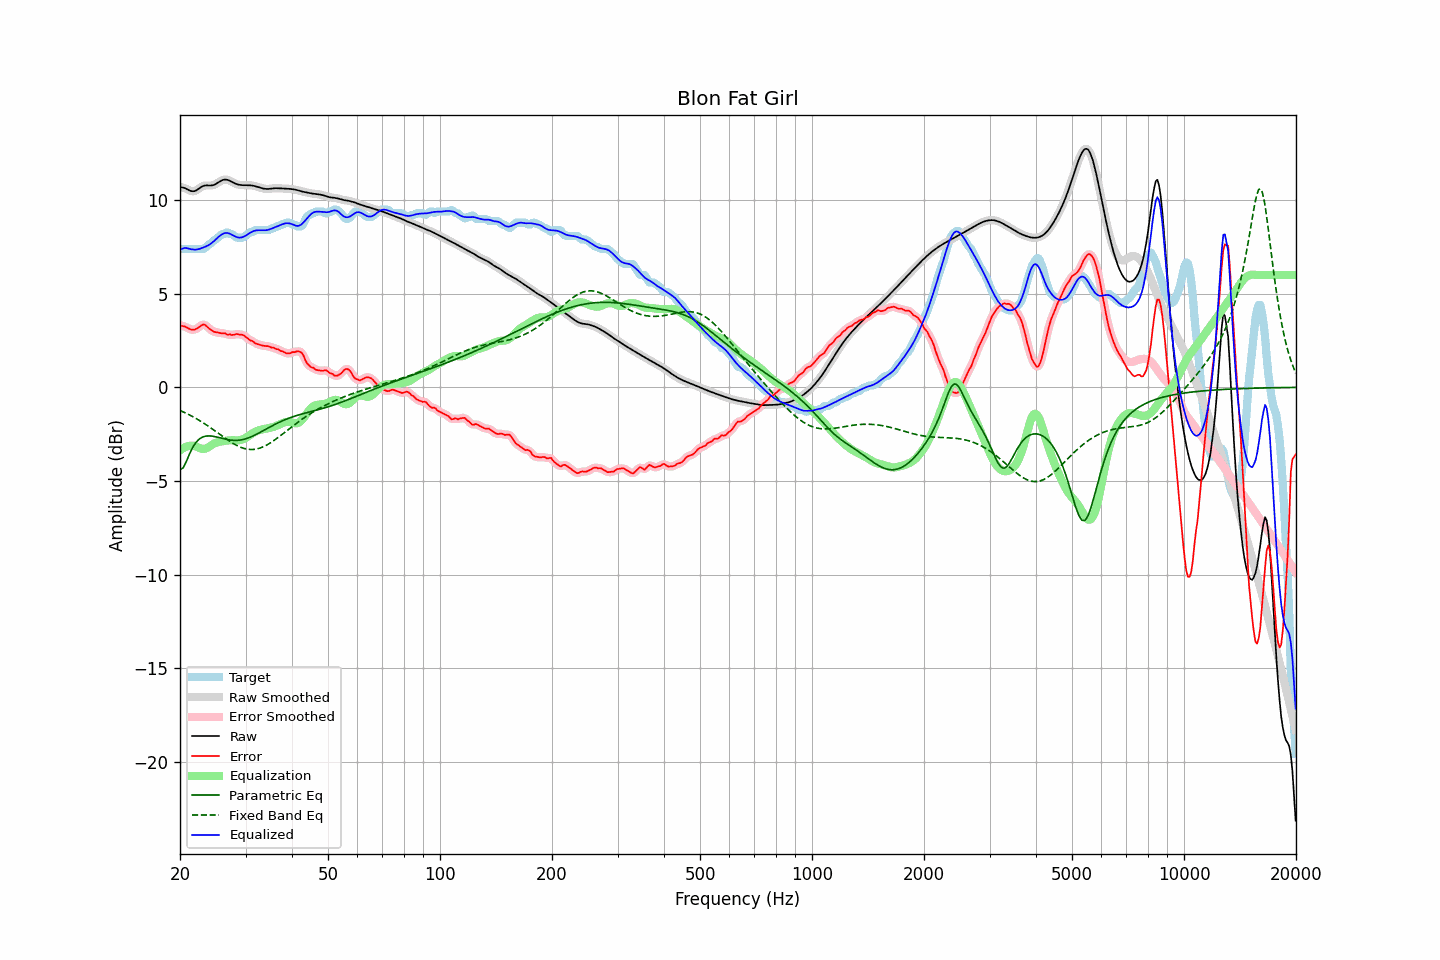

The table this chart was drawn from, first rows:
frequency, raw, error, smoothed, error_smoothed, equalization, parametric_eq, fixed_band_eq, equalized_raw, equalized_smoothed, target
20.00, 10.71, 3.31, 10.71, 3.31, -3.37, -4.40, -1.23, 7.35, 7.34, 7.40
20.20, 10.69, 3.29, 10.70, 3.30, -3.30, -4.35, -1.27, 7.39, 7.39, 7.40
20.40, 10.67, 3.27, 10.67, 3.27, -3.25, -4.30, -1.31, 7.43, 7.43, 7.40
20.61, 10.65, 3.25, 10.64, 3.24, -3.20, -4.12, -1.35, 7.45, 7.45, 7.40
20.81, 10.61, 3.21, 10.61, 3.21, -3.16, -3.95, -1.39, 7.44, 7.44, 7.40
21.02, 10.56, 3.16, 10.56, 3.16, -3.14, -3.74, -1.43, 7.43, 7.43, 7.40
21.23, 10.52, 3.12, 10.52, 3.12, -3.12, -3.54, -1.48, 7.40, 7.40, 7.40
21.44, 10.49, 3.09, 10.49, 3.09, -3.11, -3.36, -1.52, 7.38, 7.38, 7.40
21.66, 10.48, 3.08, 10.48, 3.08, -3.11, -3.19, -1.57, 7.37, 7.37, 7.40
21.87, 10.49, 3.09, 10.49, 3.09, -3.13, -3.06, -1.61, 7.36, 7.37, 7.40
22.09, 10.52, 3.12, 10.52, 3.12, -3.16, -2.93, -1.66, 7.37, 7.37, 7.40
22.31, 10.58, 3.17, 10.57, 3.17, -3.20, -2.84, -1.71, 7.38, 7.38, 7.40
22.54, 10.63, 3.23, 10.64, 3.24, -3.24, -2.76, -1.76, 7.40, 7.40, 7.40
22.76, 10.69, 3.29, 10.69, 3.30, -3.27, -2.71, -1.82, 7.43, 7.42, 7.40
22.99, 10.75, 3.34, 10.74, 3.34, -3.29, -2.66, -1.87, 7.46, 7.45, 7.40
23.22, 10.78, 3.37, 10.77, 3.35, -3.29, -2.63, -1.93, 7.49, 7.49, 7.41
23.45, 10.79, 3.31, 10.79, 3.31, -3.27, -2.61, -1.98, 7.52, 7.52, 7.48
23.69, 10.79, 3.23, 10.79, 3.24, -3.23, -2.60, -2.04, 7.56, 7.56, 7.56
23.92, 10.79, 3.16, 10.79, 3.16, -3.18, -2.59, -2.10, 7.61, 7.61, 7.63
24.16, 10.79, 3.10, 10.79, 3.09, -3.12, -2.60, -2.16, 7.67, 7.67, 7.69
24.40, 10.80, 3.03, 10.80, 3.03, -3.06, -2.61, -2.22, 7.73, 7.73, 7.77
24.65, 10.82, 2.98, 10.82, 2.98, -3.01, -2.62, -2.28, 7.81, 7.81, 7.84
24.89, 10.85, 2.95, 10.86, 2.96, -2.97, -2.64, -2.34, 7.89, 7.89, 7.90
25.14, 10.90, 2.94, 10.90, 2.94, -2.94, -2.66, -2.40, 7.97, 7.97, 7.96
25.39, 10.96, 2.93, 10.96, 2.92, -2.92, -2.68, -2.46, 8.04, 8.04, 8.03
25.65, 11.01, 2.90, 11.01, 2.90, -2.90, -2.70, -2.53, 8.11, 8.11, 8.11
25.91, 11.06, 2.88, 11.06, 2.90, -2.89, -2.72, -2.59, 8.17, 8.17, 8.18
26.16, 11.09, 2.89, 11.09, 2.89, -2.87, -2.74, -2.65, 8.22, 8.22, 8.20
26.43, 11.11, 2.90, 11.10, 2.87, -2.86, -2.76, -2.71, 8.25, 8.25, 8.21
26.69, 11.10, 2.82, 11.10, 2.85, -2.85, -2.78, -2.77, 8.25, 8.25, 8.27
26.96, 11.08, 2.82, 11.08, 2.83, -2.84, -2.80, -2.83, 8.24, 8.24, 8.26
27.23, 11.04, 2.84, 11.04, 2.81, -2.83, -2.81, -2.89, 8.21, 8.21, 8.20
27.50, 11.00, 2.80, 11.00, 2.81, -2.83, -2.82, -2.94, 8.17, 8.17, 8.20
27.77, 10.95, 2.80, 10.95, 2.81, -2.83, -2.83, -2.99, 8.12, 8.13, 8.15
28.05, 10.91, 2.82, 10.91, 2.82, -2.83, -2.83, -3.04, 8.08, 8.08, 8.09
28.33, 10.87, 2.85, 10.87, 2.84, -2.83, -2.83, -3.09, 8.04, 8.04, 8.02
28.62, 10.84, 2.84, 10.84, 2.84, -2.83, -2.83, -3.13, 8.01, 8.01, 8.00
28.90, 10.82, 2.82, 10.82, 2.83, -2.82, -2.82, -3.17, 8.00, 8.00, 8.00
29.19, 10.81, 2.81, 10.81, 2.82, -2.80, -2.81, -3.21, 8.01, 8.01, 8.00
29.48, 10.81, 2.81, 10.81, 2.79, -2.77, -2.79, -3.24, 8.03, 8.03, 8.00
29.78, 10.81, 2.76, 10.80, 2.75, -2.74, -2.77, -3.27, 8.07, 8.07, 8.05
30.08, 10.80, 2.69, 10.80, 2.70, -2.69, -2.74, -3.29, 8.12, 8.12, 8.12
30.38, 10.80, 2.63, 10.80, 2.62, -2.63, -2.72, -3.31, 8.17, 8.17, 8.18
30.68, 10.80, 2.56, 10.80, 2.56, -2.58, -2.68, -3.31, 8.23, 8.23, 8.25
30.99, 10.80, 2.50, 10.80, 2.51, -2.52, -2.65, -3.32, 8.28, 8.28, 8.30
31.30, 10.78, 2.48, 10.78, 2.46, -2.46, -2.61, -3.32, 8.32, 8.32, 8.30
31.61, 10.77, 2.41, 10.77, 2.41, -2.41, -2.57, -3.31, 8.36, 8.36, 8.35
31.93, 10.75, 2.34, 10.75, 2.36, -2.36, -2.53, -3.30, 8.38, 8.38, 8.40
32.24, 10.72, 2.32, 10.72, 2.32, -2.33, -2.49, -3.29, 8.39, 8.39, 8.40
32.57, 10.69, 2.29, 10.69, 2.29, -2.30, -2.44, -3.26, 8.40, 8.40, 8.40
32.89, 10.67, 2.27, 10.67, 2.27, -2.27, -2.40, -3.24, 8.40, 8.40, 8.40
33.22, 10.64, 2.24, 10.64, 2.24, -2.25, -2.35, -3.20, 8.40, 8.40, 8.40
33.55, 10.62, 2.22, 10.62, 2.22, -2.23, -2.30, -3.17, 8.39, 8.40, 8.40
33.89, 10.61, 2.21, 10.61, 2.21, -2.21, -2.25, -3.12, 8.40, 8.40, 8.40
34.23, 10.60, 2.20, 10.60, 2.21, -2.20, -2.21, -3.08, 8.41, 8.41, 8.40
34.57, 10.60, 2.20, 10.61, 2.19, -2.18, -2.16, -3.03, 8.42, 8.42, 8.40
34.92, 10.61, 2.17, 10.61, 2.17, -2.16, -2.11, -2.98, 8.45, 8.45, 8.44
35.27, 10.63, 2.12, 10.62, 2.15, -2.14, -2.07, -2.92, 8.48, 8.48, 8.50
35.62, 10.64, 2.14, 10.64, 2.11, -2.12, -2.02, -2.86, 8.52, 8.52, 8.50
35.97, 10.64, 2.09, 10.64, 2.09, -2.09, -1.98, -2.80, 8.55, 8.55, 8.56
... 635 more rows
